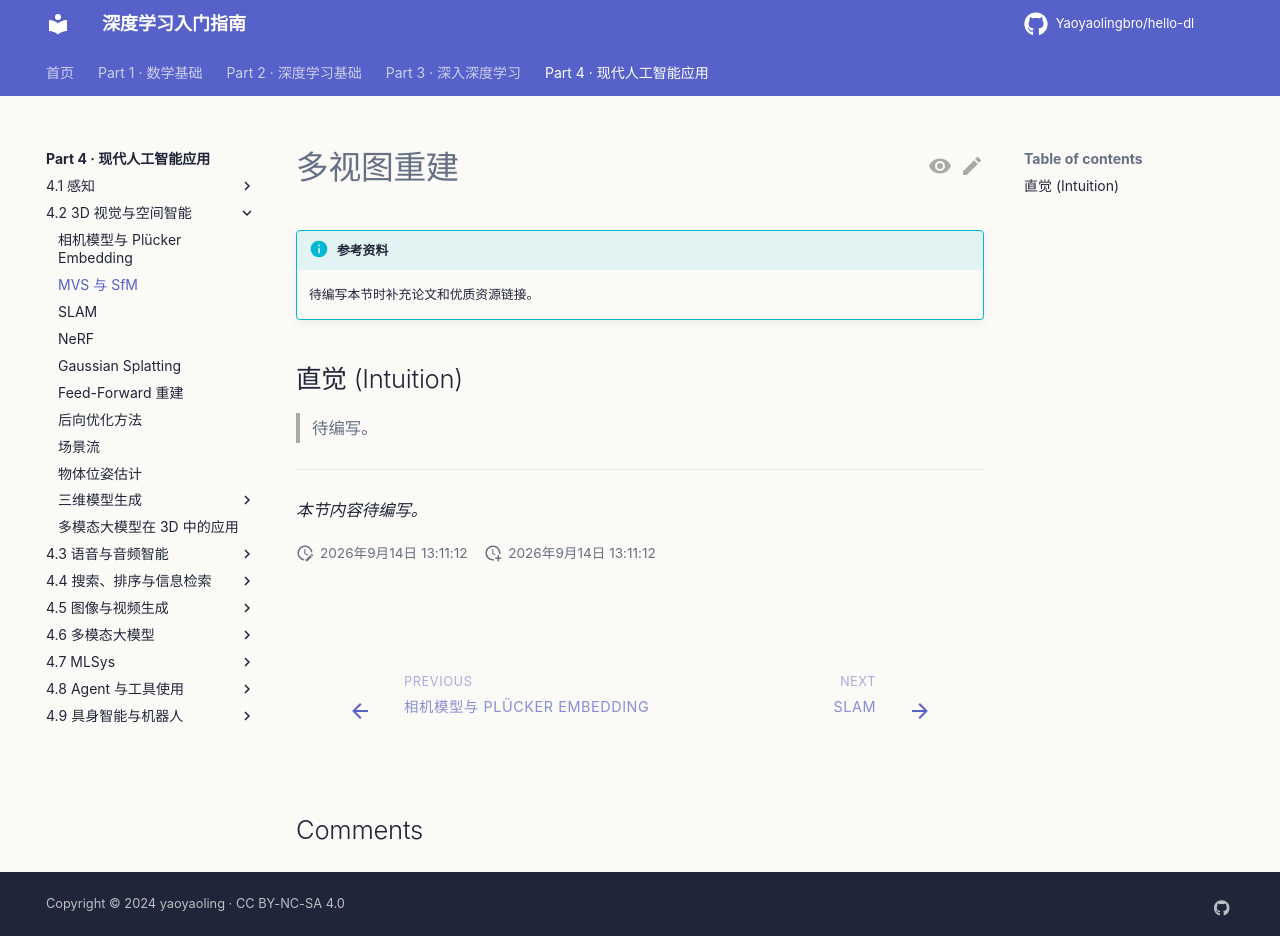

repository: Yaoyaolingbro/hello-dl · page: 04-applications/3dv/mvs/index.html · generator: mkdocs

# 多视图重建

!!! info "参考资料"
    待编写本节时补充论文和优质资源链接。

## 直觉 (Intuition)

> 待编写。

---

*本节内容待编写。*
